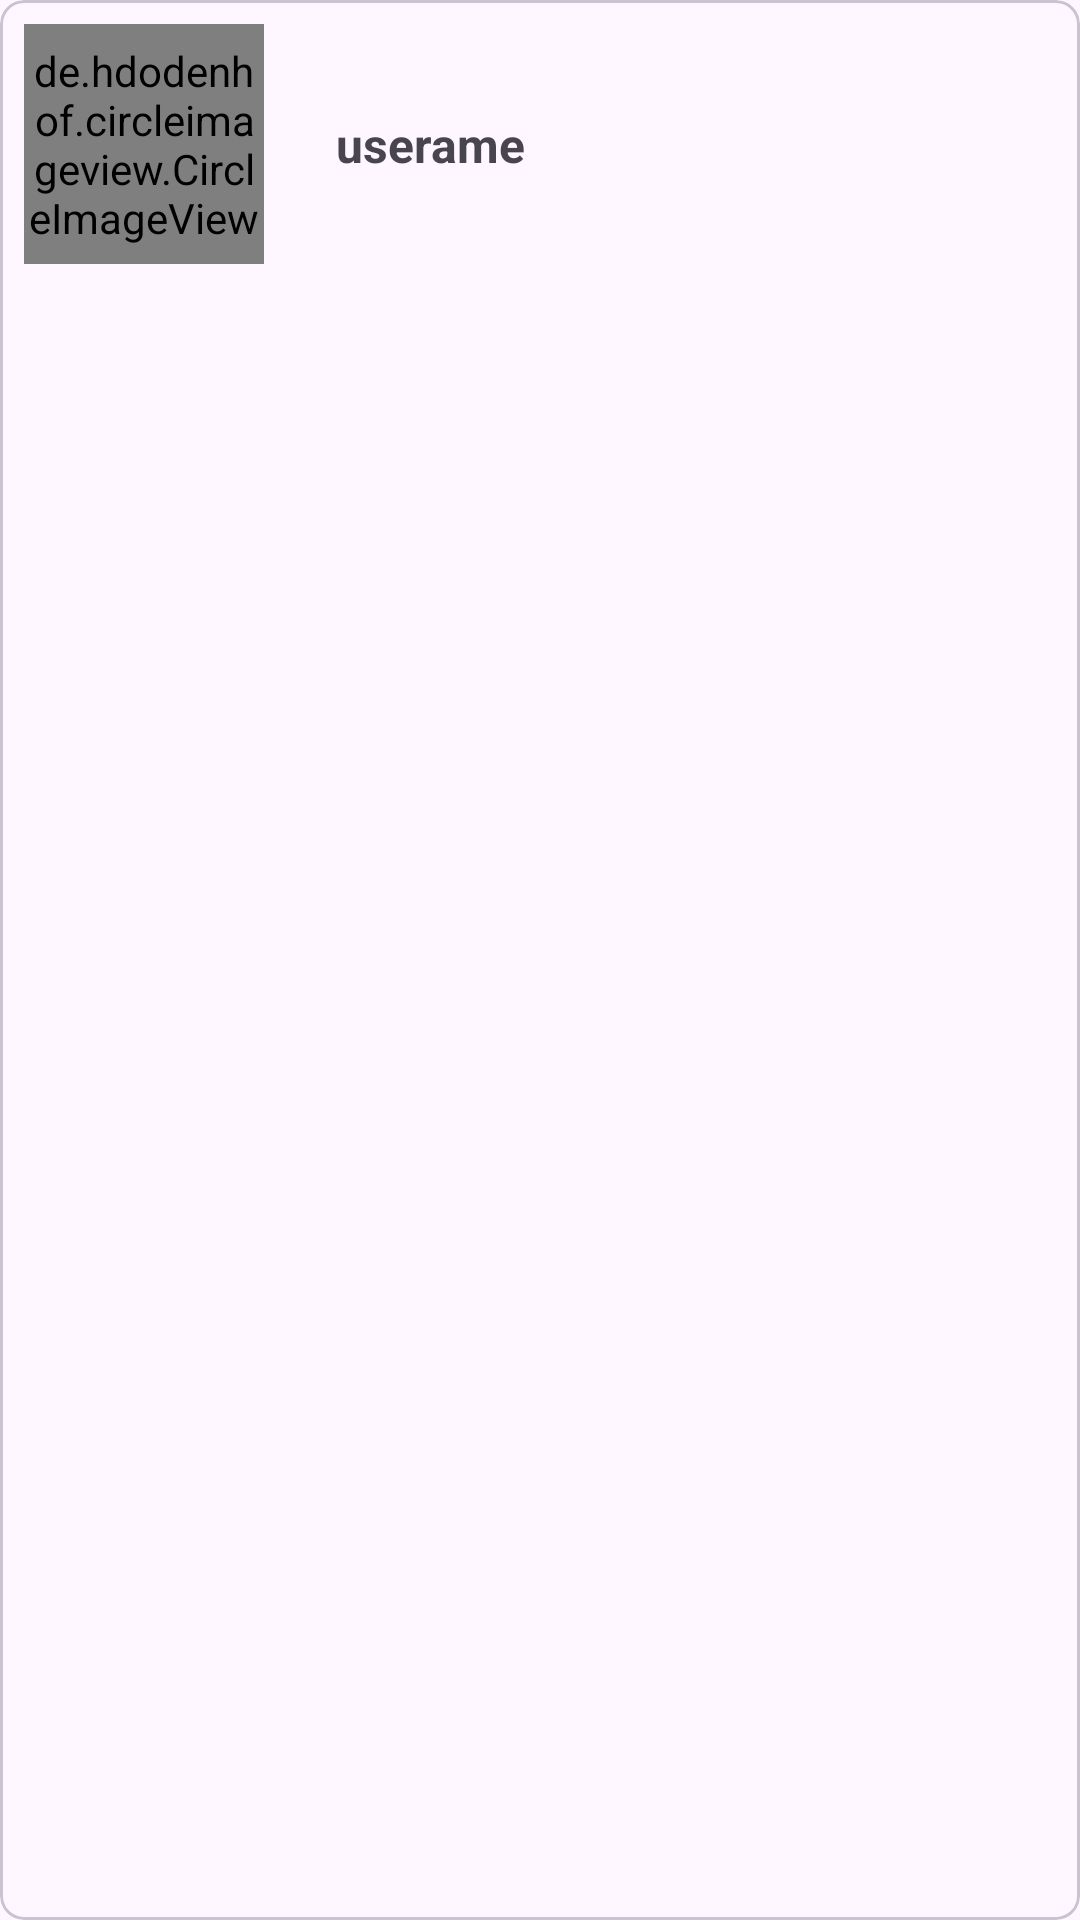

Produce the Android XML layout that renders to this screen, including the resource entries it uses.
<!-- AndroidManifest.xml: application theme Theme.NavigationDanAPI -->
<!-- res/layout/profile_card.xml -->
<?xml version="1.0" encoding="utf-8"?>
<com.google.android.material.card.MaterialCardView xmlns:android="http://schemas.android.com/apk/res/android"
    xmlns:tools="http://schemas.android.com/tools"
    xmlns:app="http://schemas.android.com/apk/res-auto"
    android:id="@+id/card_view"
    android:layout_width="match_parent"
    android:layout_height="wrap_content"
    app:cardCornerRadius="8dp">

    <androidx.constraintlayout.widget.ConstraintLayout
        android:layout_width="match_parent"
        android:layout_height="wrap_content"
        android:padding="8dp">

        <de.hdodenhof.circleimageview.CircleImageView
            android:id="@+id/img_profile"
            android:layout_width="80dp"
            android:layout_height="80dp"
            android:scaleType="centerCrop"
            tools:src="@tools:sample/avatars"
            app:layout_constraintTop_toTopOf="parent"
            app:layout_constraintBottom_toBottomOf="parent"
            app:layout_constraintStart_toStartOf="parent"/>

        <TextView
            android:id="@+id/tv_username"
            android:layout_width="wrap_content"
            android:layout_height="wrap_content"
            android:layout_marginStart="24dp"
            android:layout_marginEnd="24dp"
            android:text="@string/username"
            android:textSize="16sp"
            android:textStyle="bold"
            app:layout_constraintTop_toTopOf="@id/img_profile"
            app:layout_constraintBottom_toBottomOf="@id/img_profile"
            app:layout_constraintStart_toEndOf="@id/img_profile"/>

    </androidx.constraintlayout.widget.ConstraintLayout>

</com.google.android.material.card.MaterialCardView>
<!-- resources referenced by this layout -->
<resources>
  <string name="username">userame</string>
  <style name="Theme.NavigationDanAPI" parent="Base.Theme.NavigationDanAPI" />
  <style name="Base.Theme.NavigationDanAPI" parent="Theme.Material3.DayNight.NoActionBar">
          
          
      </style>
</resources>
